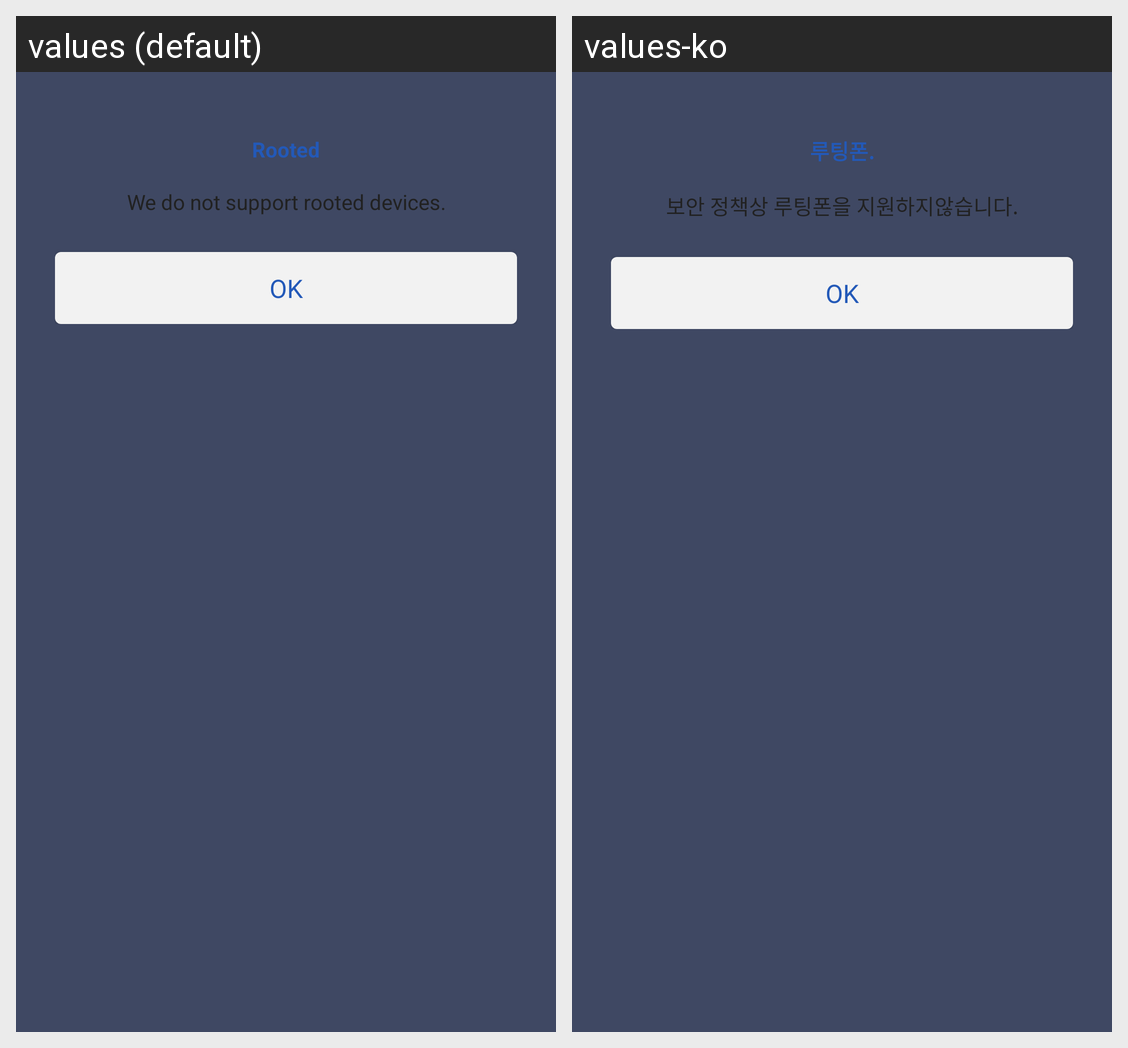

The Android screen above is rendered under two locales of the same app. Produce the string resources it draws, with the default and per-locale values.
Android screen res/layout/dialog_rooted.xml rendered under 2 locales, left to right: values (default), values-ko. Device: Nexus 5 (rendered at 1080×1920; each locale shown at half size, 540×960, under a caption strip naming it); theme AppTheme.
Strings drawn on this screen, with the default value and each locale's value (text and hints the layout hard-codes, and strings that could not be matched under every locale, appear in the picture but are not listed):

str_error_root_title
  values: Rooted
  values-ko: 루팅폰.

str_error_root_msg
  values: We do not support rooted devices.
  values-ko: 보안 정책상 루팅폰을 지원하지않습니다.

str_ok
  values: OK
  values-ko: OK
